The GitHub repository summer-xrx/satellite-image-classification contains a labelled image folder "satellite-image-classification" with 10 categories: beach, circular farmland, cloud, desert, forest, mountain, rectangular farmland, residential area, river, snow-covered mountain. Examples follow, each with its label.

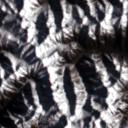
Label: snow-covered mountain

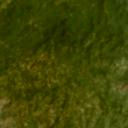
Label: forest

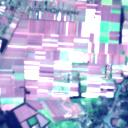
Label: rectangular farmland

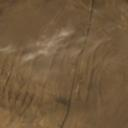
Label: desert

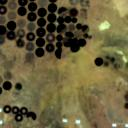
Label: circular farmland

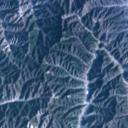
Label: mountain
